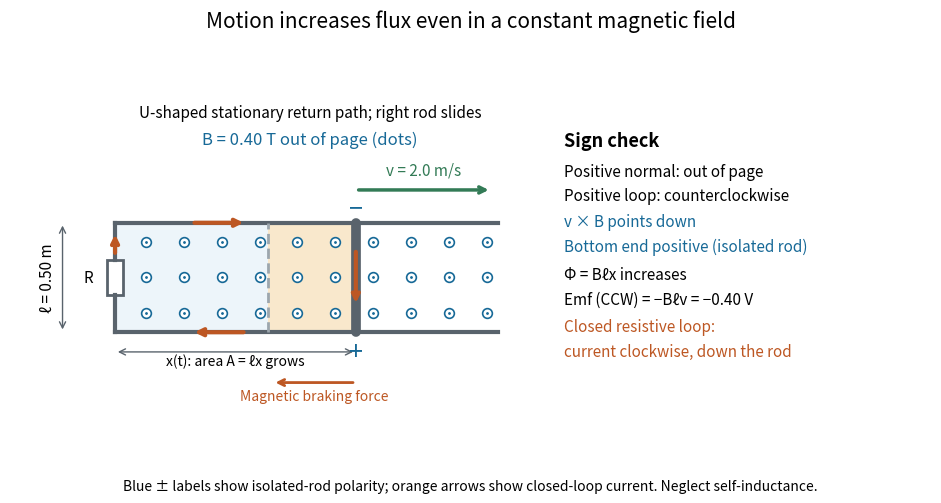

The script that saved this image: (Note: this script raises an exception after producing the figure.)
"""Sliding rod: signed flux, charge force, and current; PNG output in cwd.

Tested with Python 3.14.4, NumPy 2.3.5, Matplotlib 3.10.7.
"""

from pathlib import Path

import matplotlib

matplotlib.use("Agg")
import matplotlib.pyplot as plt
from matplotlib.patches import Rectangle
import numpy as np


def main():
    length, speed, field = 0.50, 2.0, 0.40
    velocity = np.array([speed, 0.0, 0.0])
    magnetic = np.array([0.0, 0.0, field])
    charge_drive = np.cross(velocity, magnetic)
    bottom_to_top = np.array([0.0, length, 0.0])
    signed_emf = charge_drive @ bottom_to_top
    np.testing.assert_allclose(charge_drive, [0.0, -0.80, 0.0])
    np.testing.assert_allclose(signed_emf, -0.40)
    # Separate finite-difference flux check, using an arbitrarily chosen x(0).
    t = np.linspace(0.0, 1.0, 101)
    flux = field * length * (0.30 + speed * t)
    np.testing.assert_allclose(-np.diff(flux) / np.diff(t), signed_emf, atol=1e-14)
    # Downward conventional current gives a leftward magnetic force.
    np.testing.assert_allclose(np.cross(-bottom_to_top, magnetic), [-0.20, 0.0, 0.0])

    blue, orange, green = "#176997", "#bd5723", "#337b56"
    plt.rcParams.update({"font.size": 11})
    fig, ax = plt.subplots(figsize=(9.5, 5.4), dpi=120, facecolor="white")
    rod_x = 1.1
    ax.add_patch(Rectangle((0, 0), rod_x, length, facecolor="#edf5fa", edgecolor="none"))
    ax.add_patch(Rectangle((0.7, 0), rod_x - 0.7, length, facecolor="#f9e8cc", edgecolor="none"))
    for x in np.linspace(0.14, 1.7, 10):
        for y in (0.09, 0.25, 0.41):
            ax.plot(x, y, "o", ms=7, mfc="white", mec=blue, mew=1.2)
            ax.plot(x, y, ".", ms=2, color=blue)
    wire = "#59636c"
    ax.plot([0, 1.75], [0, 0], color=wire, lw=3)
    ax.plot([0, 1.75], [length, length], color=wire, lw=3)
    ax.plot([0, 0], [0, 0.17], color=wire, lw=3)
    ax.plot([0, 0], [0.33, length], color=wire, lw=3)
    ax.add_patch(Rectangle((-0.035, 0.17), 0.07, 0.16, facecolor="white", edgecolor=wire, lw=2))
    ax.text(-0.10, 0.25, "R", ha="right", va="center")
    ax.plot([0.7, 0.7], [0, length], color="#9ca6ad", lw=2, ls="--")
    ax.plot([rod_x, rod_x], [0, length], color=wire, lw=7, solid_capstyle="round")
    # Actual clockwise current: right on top, down rod, left on bottom, up left.
    for start, end in (((0.35, length), (0.6, length)), ((rod_x, 0.38), (rod_x, 0.12)),
                       ((0.6, 0), (0.35, 0)), ((0, 0.35), (0, 0.46))):
        ax.annotate("", end, start, arrowprops={"arrowstyle": "->", "lw": 3, "color": orange})
    ax.annotate("", (1.72, 0.65), (rod_x, 0.65),
                arrowprops={"arrowstyle": "->", "lw": 2.5, "color": green})
    ax.text(1.41, 0.72, "v = 2.0 m/s", ha="center", color=green)
    ax.annotate("", (0.72, -0.23), (1.10, -0.23),
                arrowprops={"arrowstyle": "->", "lw": 2, "color": orange})
    ax.text(0.91, -0.31, "Magnetic braking force", ha="center", color=orange, fontsize=10)
    ax.annotate("", (-0.24, length), (-0.24, 0),
                arrowprops={"arrowstyle": "<->", "color": wire})
    ax.text(-0.31, 0.25, "ℓ = 0.50 m", ha="center", va="center", rotation=90)
    ax.annotate("", (rod_x, -0.09), (0, -0.09), arrowprops={"arrowstyle": "<->", "color": wire})
    ax.text(0.55, -0.15, "x(t): area A = ℓx grows", ha="center", fontsize=10)
    ax.text(rod_x, length + 0.065, "−", ha="center", va="center", fontsize=18, color=blue)
    ax.text(rod_x, -0.035, "+", ha="center", va="top", fontsize=18, color=blue)
    ax.text(0.89, 0.86, "B = 0.40 T out of page (dots)", ha="center", color=blue, fontsize=12)
    ax.text(0.89, 0.98, "U-shaped stationary return path; right rod slides", ha="center", fontsize=11)

    ax.text(2.05, 0.85, "Sign check", fontsize=13, weight="bold")
    ax.text(2.05, 0.60, "Positive normal: out of page\nPositive loop: counterclockwise", fontsize=11, linespacing=1.6)
    ax.text(2.05, 0.37, "v × B points down\nBottom end positive (isolated rod)", fontsize=11, color=blue, linespacing=1.6)
    ax.text(2.05, 0.13, "Φ = Bℓx increases\nEmf (CCW) = −Bℓv = −0.40 V", fontsize=11, linespacing=1.6)
    ax.text(2.05, -0.11, "Closed resistive loop:\ncurrent clockwise, down the rod", fontsize=11, color=orange, linespacing=1.6)
    ax.set(xlim=(-0.48, 3.73), ylim=(-0.39, 1.07), aspect="equal")
    ax.axis("off")
    fig.suptitle("Motion increases flux even in a constant magnetic field", fontsize=15, y=0.96)
    fig.text(0.5, 0.07, "Blue ± labels show isolated-rod polarity; orange arrows show closed-loop current. Neglect self-inductance.",
             ha="center", fontsize=10)
    fig.subplots_adjust(left=0.015, right=0.985, top=0.86, bottom=0.14)
    fig.savefig(Path.cwd() / Path(__file__).with_suffix(".png").name, facecolor="white", transparent=False)
    plt.close(fig)


if __name__ == "__main__":
    main()
